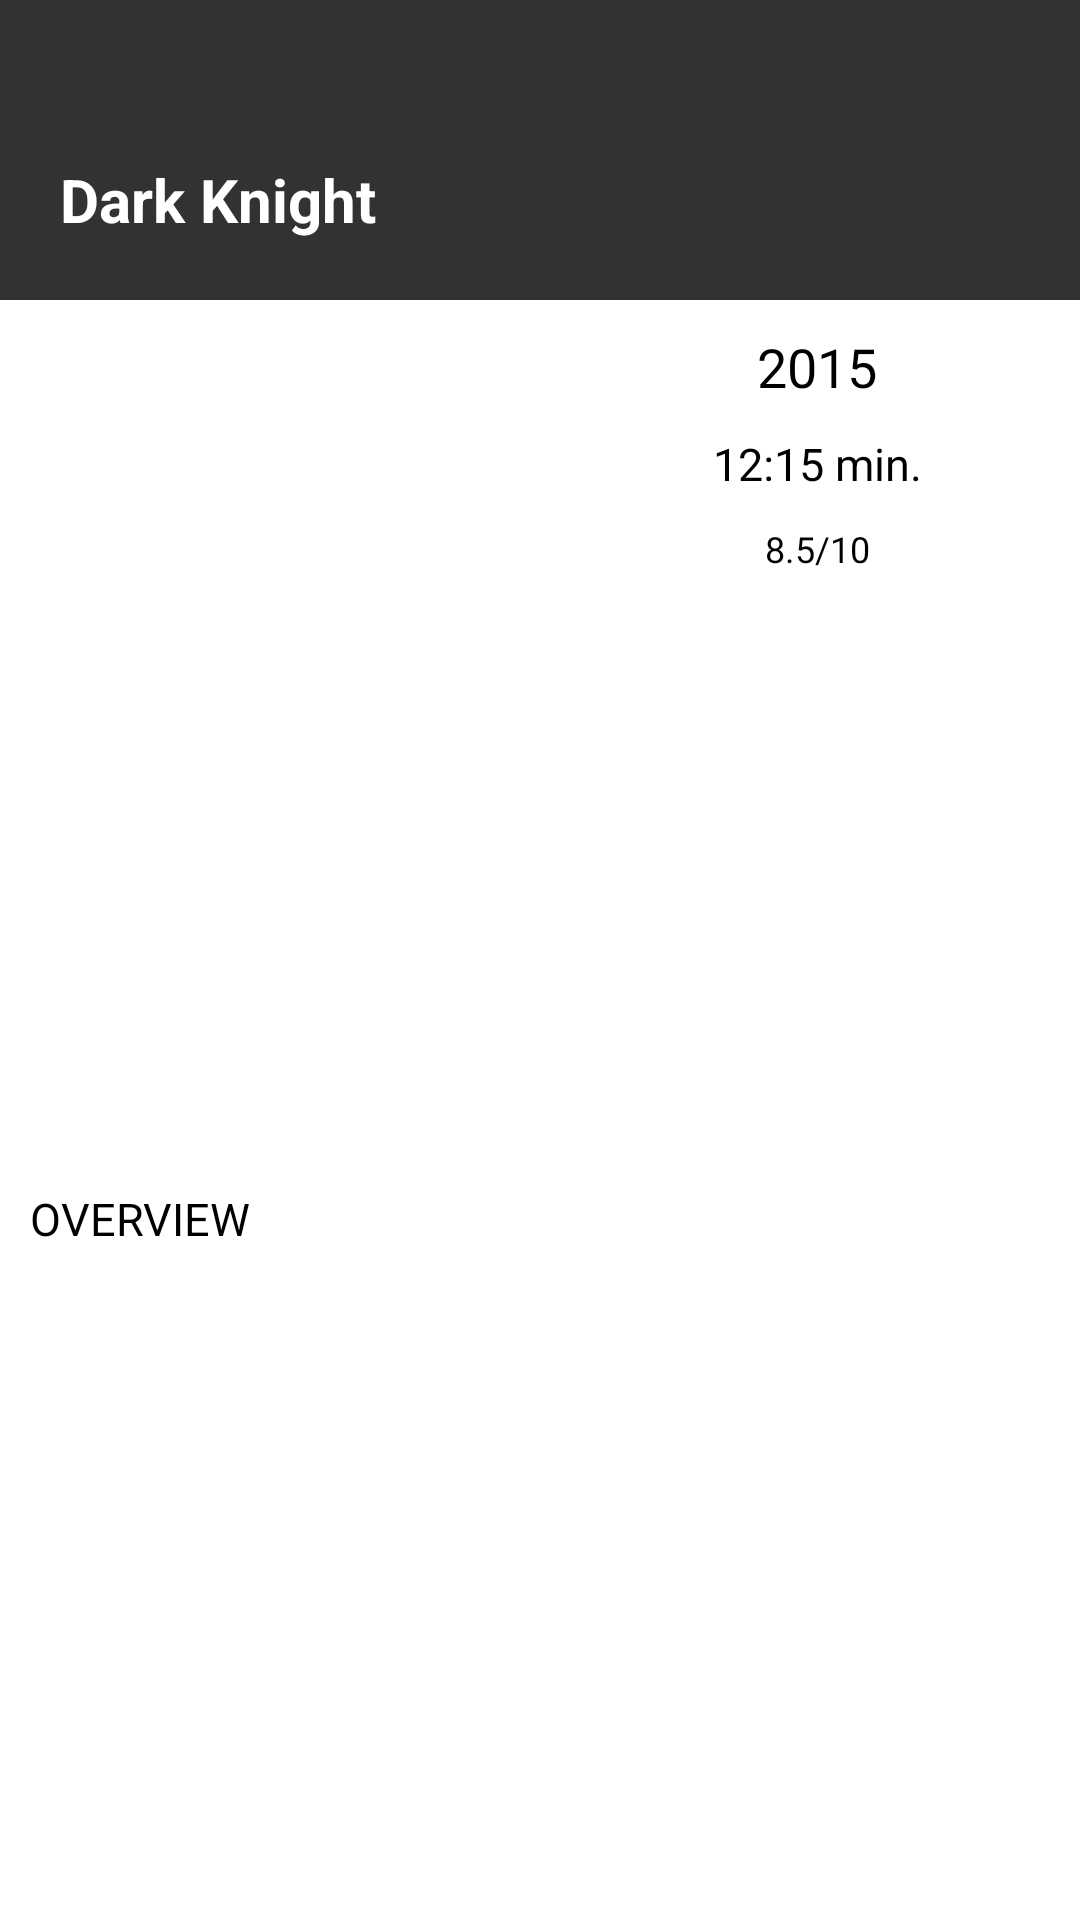

Layout XML and referenced resources for this Android screen:
<!-- AndroidManifest.xml: application theme AppTheme -->
<!-- res/layout/fragment_movie_detail.xml -->
<ScrollView xmlns:android="http://schemas.android.com/apk/res/android"
    xmlns:tools="http://schemas.android.com/tools" android:layout_width="match_parent"
    android:layout_height="match_parent"
    android:orientation="vertical"
    tools:context="udacity.popular_movies.fragment.MovieDetailFragment">


    <LinearLayout
        android:layout_width="match_parent"
        android:orientation="vertical"
        android:layout_height="match_parent">

        <FrameLayout
            android:layout_width="match_parent"
            android:layout_height="100dp">


            <ImageView
                android:layout_width="match_parent"
                android:id="@+id/iv_coverimage"
                android:background="#CD000000"
                android:scaleType="centerCrop"
                android:layout_height="match_parent" />


            <TextView
                android:layout_width="match_parent"
                android:id="@+id/tv_movie_title"
                android:textSize="20sp"
                android:layout_gravity="bottom|left"
                android:padding="20dp"
                android:text="Dark Knight"
                android:textStyle="bold"
                android:textColor="@android:color/white"
                android:layout_height="wrap_content" />

        </FrameLayout>



        <LinearLayout
            android:layout_width="match_parent"
            android:paddingLeft="10dp"
            android:paddingRight="10dp"
            android:orientation="horizontal"
            android:layout_marginTop="10dp"
            android:layout_height="wrap_content">


            <ImageView
                android:layout_width="185dp"
                android:layout_height="276dp"
                android:id="@+id/iv_posterview"/>

            <LinearLayout
                android:layout_width="0dp"
                android:layout_weight="1"
                android:orientation="vertical"
                android:gravity="center_horizontal"

                android:layout_height="wrap_content">


                <TextView
                    android:id="@+id/tv_release_year"
                    android:textSize="18sp"
                    android:textColor="@android:color/black"
                    android:text="2015"
                    android:layout_marginBottom="10dp"
                    android:layout_width="wrap_content"
                    android:layout_height="wrap_content" />


                <TextView
                    android:id="@+id/tv_duration"
                    android:textSize="15sp"
                    android:textColor="@android:color/black"
                    android:text="12:15 min."
                    android:layout_marginBottom="10dp"
                    android:layout_width="wrap_content"
                    android:layout_height="wrap_content" />


                <TextView
                    android:id="@+id/tv_rating"
                    android:textSize="12sp"
                    android:textColor="@android:color/black"
                    android:text="8.5/10"
                    android:layout_marginBottom="10dp"
                    android:layout_width="wrap_content"
                    android:layout_height="wrap_content" />


            </LinearLayout>


        </LinearLayout>


        <TextView
            android:text="OVERVIEW"
            android:layout_marginLeft="10dp"
            android:layout_marginBottom="10dp"
            android:layout_marginTop="10dp"
            android:textColor="@android:color/black"
            android:textSize="15sp"
            android:layout_width="match_parent"
            android:layout_height="wrap_content" />

        <TextView
            android:layout_width="match_parent"
            android:id="@+id/tv_overview"
            android:textSize="12sp"
            android:layout_marginLeft="10dp"
            android:layout_marginBottom="10dp"
            android:textColor="@android:color/black"
            android:layout_height="wrap_content" />
    </LinearLayout>

</ScrollView>
<!-- resources referenced by this layout -->
<resources>

</resources>
